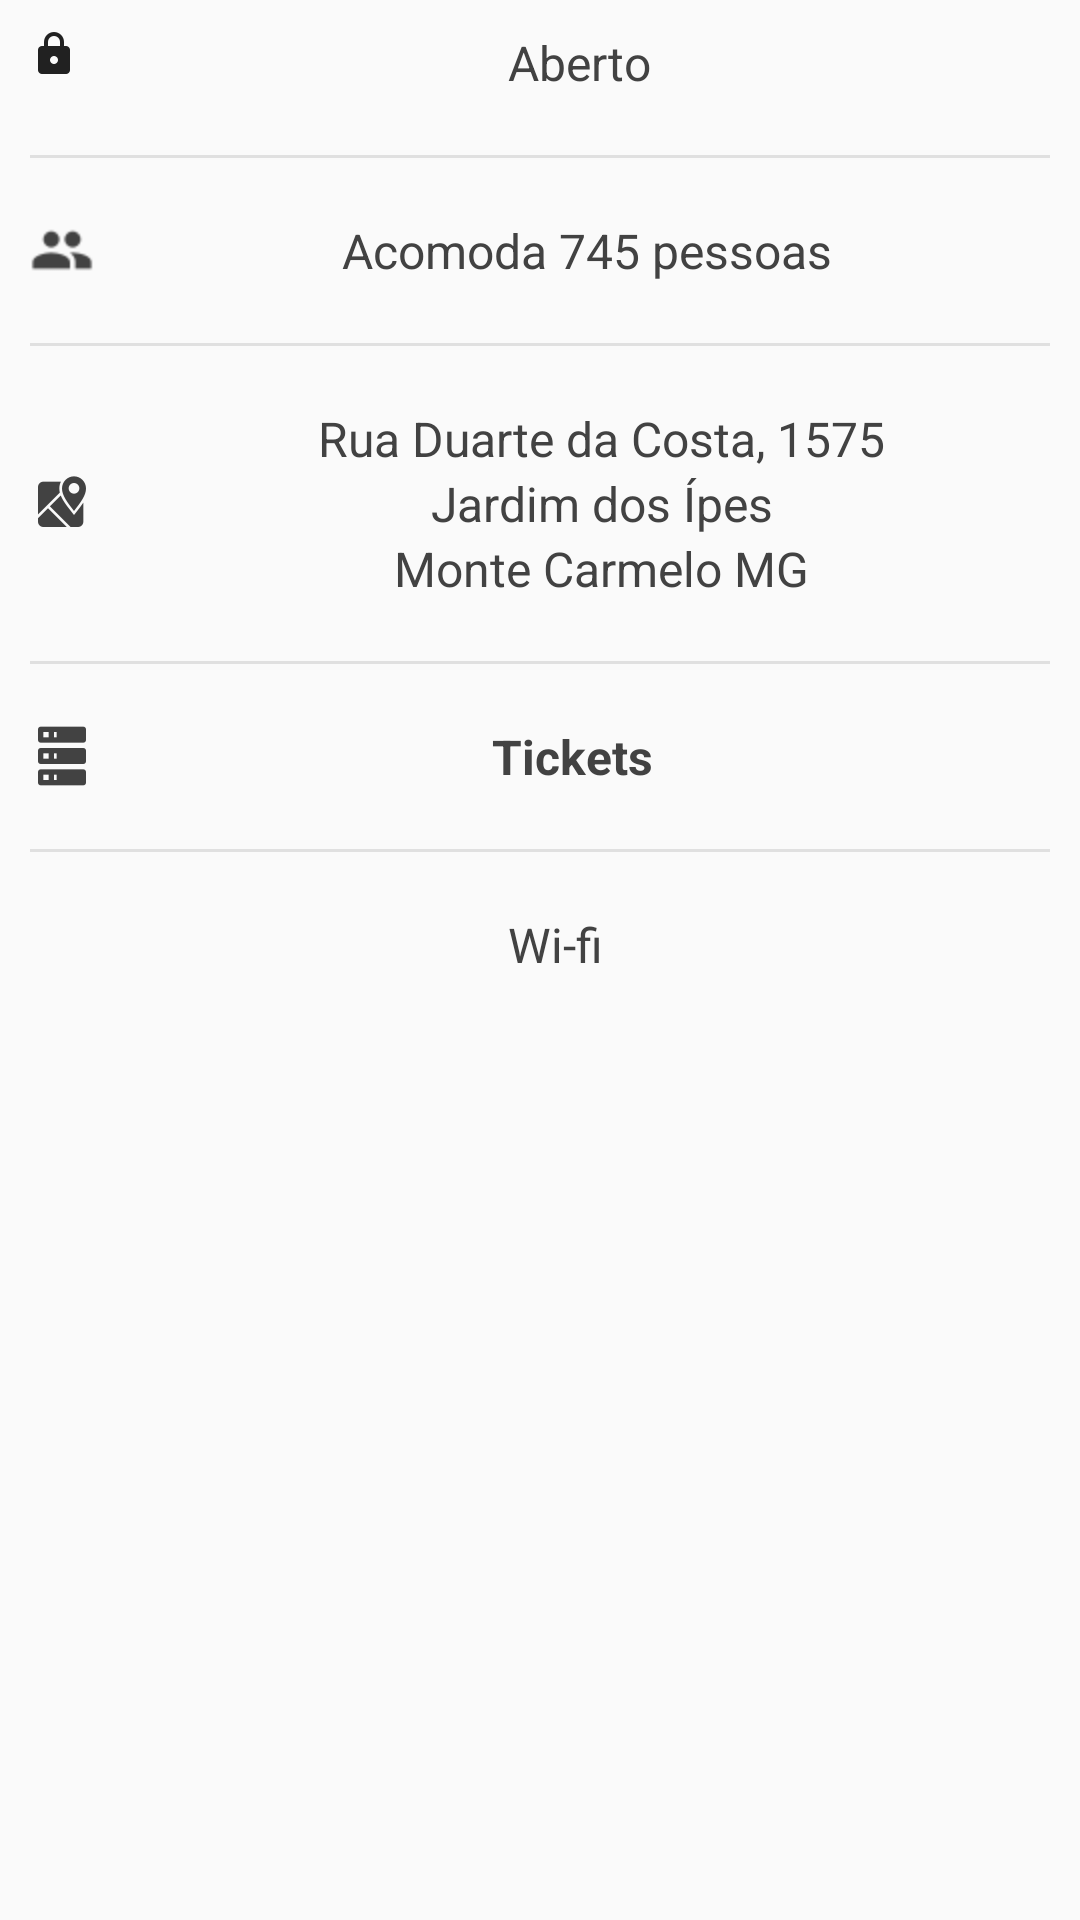

Reconstruct the res/layout file that produces this screen, plus the resources it refers to.
<!-- AndroidManifest.xml: application theme AppTheme -->
<!-- res/layout/frag_estabelecimento_detail.xml -->
<?xml version="1.0" encoding="utf-8"?>
<android.support.v4.widget.NestedScrollView xmlns:android="http://schemas.android.com/apk/res/android"
    xmlns:app="http://schemas.android.com/apk/res-auto"
    xmlns:tools="http://schemas.android.com/tools"
    android:layout_width="match_parent"
    android:layout_height="match_parent"
    app:layout_behavior="@string/appbar_scrolling_view_behavior"
    tools:context="com.br.reserva_prototipo.activity.EstabelecimentoDetail">

    <LinearLayout
        android:id="@+id/layout_detail"
        android:layout_width="match_parent"
        android:layout_height="match_parent"
        android:orientation="vertical">

        <LinearLayout
            android:layout_width="match_parent"
            android:layout_height="wrap_content"
            android:layout_margin="10dp"
            android:orientation="horizontal">

            <ImageView
                android:id="@+id/ic_aberto"
                android:layout_width="wrap_content"
                android:layout_height="wrap_content"
                android:src="@drawable/ic_lock" />

            <TextView
                android:id="@+id/text_aberto"
                style="@style/EstabelecimentoOpcoes"
                android:layout_width="match_parent"
                android:layout_height="wrap_content"
                android:layout_marginLeft="10dp"
                android:text="Aberto"
                android:textAlignment="center" />

        </LinearLayout>

        <View
            style="@style/Divider"
            android:layout_margin="10dp" />

        <LinearLayout
            android:layout_width="match_parent"
            android:layout_height="wrap_content"
            android:layout_margin="10dp"
            android:orientation="horizontal">

            <ImageView
                android:layout_width="wrap_content"
                android:layout_height="wrap_content"
                android:src="@drawable/ic_account_multiple"
                android:tint="@color/silver" />

            <TextView
                android:id="@+id/text_acomodacao"
                style="@style/EstabelecimentoOpcoes"
                android:layout_width="match_parent"
                android:layout_height="wrap_content"
                android:layout_marginLeft="10dp"
                android:text="Acomoda 745 pessoas"
                android:textAlignment="center" />

        </LinearLayout>

        <View
            style="@style/Divider"
            android:layout_margin="10dp" />

        <LinearLayout
            android:layout_width="match_parent"
            android:layout_height="wrap_content"
            android:layout_margin="10dp"
            android:orientation="horizontal">

            <ImageView
                android:layout_width="wrap_content"
                android:layout_height="wrap_content"
                android:layout_gravity="center"
                android:src="@drawable/ic_map"
                android:tint="@color/silver" />

            <LinearLayout
                android:layout_width="match_parent"
                android:layout_height="wrap_content"
                android:orientation="vertical">

                <TextView
                    android:id="@+id/text_endereco"
                    style="@style/EstabelecimentoOpcoes"
                    android:layout_width="wrap_content"
                    android:layout_height="wrap_content"
                    android:layout_gravity="center"
                    android:layout_marginLeft="10dp"
                    android:text="Rua Duarte da Costa, 1575"
                    android:textColor="@color/silver" />

                <TextView
                    android:id="@+id/text_endereco_bairro"
                    style="@style/EstabelecimentoOpcoes"
                    android:layout_width="wrap_content"
                    android:layout_height="wrap_content"
                    android:layout_gravity="center"
                    android:layout_marginLeft="10dp"
                    android:text="Jardim dos Ípes" />

                <TextView
                    android:id="@+id/text_cidade_estado"
                    style="@style/EstabelecimentoOpcoes"
                    android:layout_width="wrap_content"
                    android:layout_height="wrap_content"
                    android:layout_gravity="center"
                    android:layout_marginLeft="10dp"
                    android:text="Monte Carmelo MG" />

            </LinearLayout>

        </LinearLayout>

        <View
            style="@style/Divider"
            android:layout_margin="10dp" />

        <LinearLayout
            android:layout_width="match_parent"
            android:layout_height="wrap_content"
            android:layout_margin="10dp"
            android:orientation="horizontal">

            <ImageView
                android:layout_width="wrap_content"
                android:layout_height="wrap_content"
                android:layout_gravity="center"
                android:src="@drawable/ic_tipos_reserva"
                android:tint="@color/silver" />

            <TextView
                style="@style/EstabelecimentoOpcoes"
                android:layout_width="match_parent"
                android:layout_height="wrap_content"
                android:text="Tickets"
                android:textAlignment="center"
                android:textStyle="bold" />

        </LinearLayout>

        <LinearLayout
            android:id="@+id/layout_tipos_reserva"
            android:layout_width="match_parent"
            android:layout_height="wrap_content"
            android:orientation="vertical" />

        <View
            style="@style/Divider"
            android:layout_margin="10dp" />

        <LinearLayout
            android:id="@+id/layout_atrativos"
            android:layout_width="match_parent"
            android:layout_height="wrap_content"
            android:layout_margin="10dp"
            android:orientation="vertical">

            <LinearLayout
                android:layout_width="match_parent"
                android:layout_height="wrap_content"
                android:orientation="horizontal">

                <ImageView
                    android:layout_width="wrap_content"
                    android:layout_height="wrap_content"
                    android:src="@drawable/ic_wifi"
                    android:tint="@color/silver" />

                <TextView
                    style="@style/EstabelecimentoOpcoes"
                    android:layout_width="match_parent"
                    android:layout_height="wrap_content"
                    android:layout_marginLeft="10dp"
                    android:text="Wi-fi"
                    android:textAlignment="center" />

            </LinearLayout>

        </LinearLayout>

    </LinearLayout>

</android.support.v4.widget.NestedScrollView>
<!-- resources referenced by this layout -->
<resources>
  <color name="silver">#424242</color>
  <!-- drawable ic_account_multiple: png bitmap (drawable-hdpi, 542 bytes) -->
  <!-- drawable ic_lock: png bitmap (drawable-hdpi, 424 bytes) -->
  <!-- drawable ic_map: png bitmap (drawable-hdpi, 840 bytes) -->
  <!-- drawable ic_tipos_reserva: png bitmap (drawable-hdpi, 403 bytes) -->
  <style name="Divider">
          <item name="android:layout_width">match_parent</item>
          <item name="android:layout_height">1dp</item>
          <item name="android:background">@color/light_silver</item>
      </style>
  <style name="EstabelecimentoOpcoes">
          <item name="android:textSize">16sp</item>
          <item name="android:textColor">@color/silver</item>
      </style>
  <style name="AppTheme" parent="Theme.AppCompat.Light">
  
          <item name="windowActionBar">false</item>
          <item name="windowNoTitle">true</item>
  
          <item name="android:windowTranslucentStatus">true</item>
  
          <item name="colorPrimary">@color/colorPrimary</item>
          <item name="colorPrimaryDark">@color/colorPrimary</item>
          <item name="colorAccent">@color/colorPrimary</item>
      </style>
  <color name="light_silver">#E0E0E0</color>
  <color name="colorPrimary">#E53935</color>
</resources>
